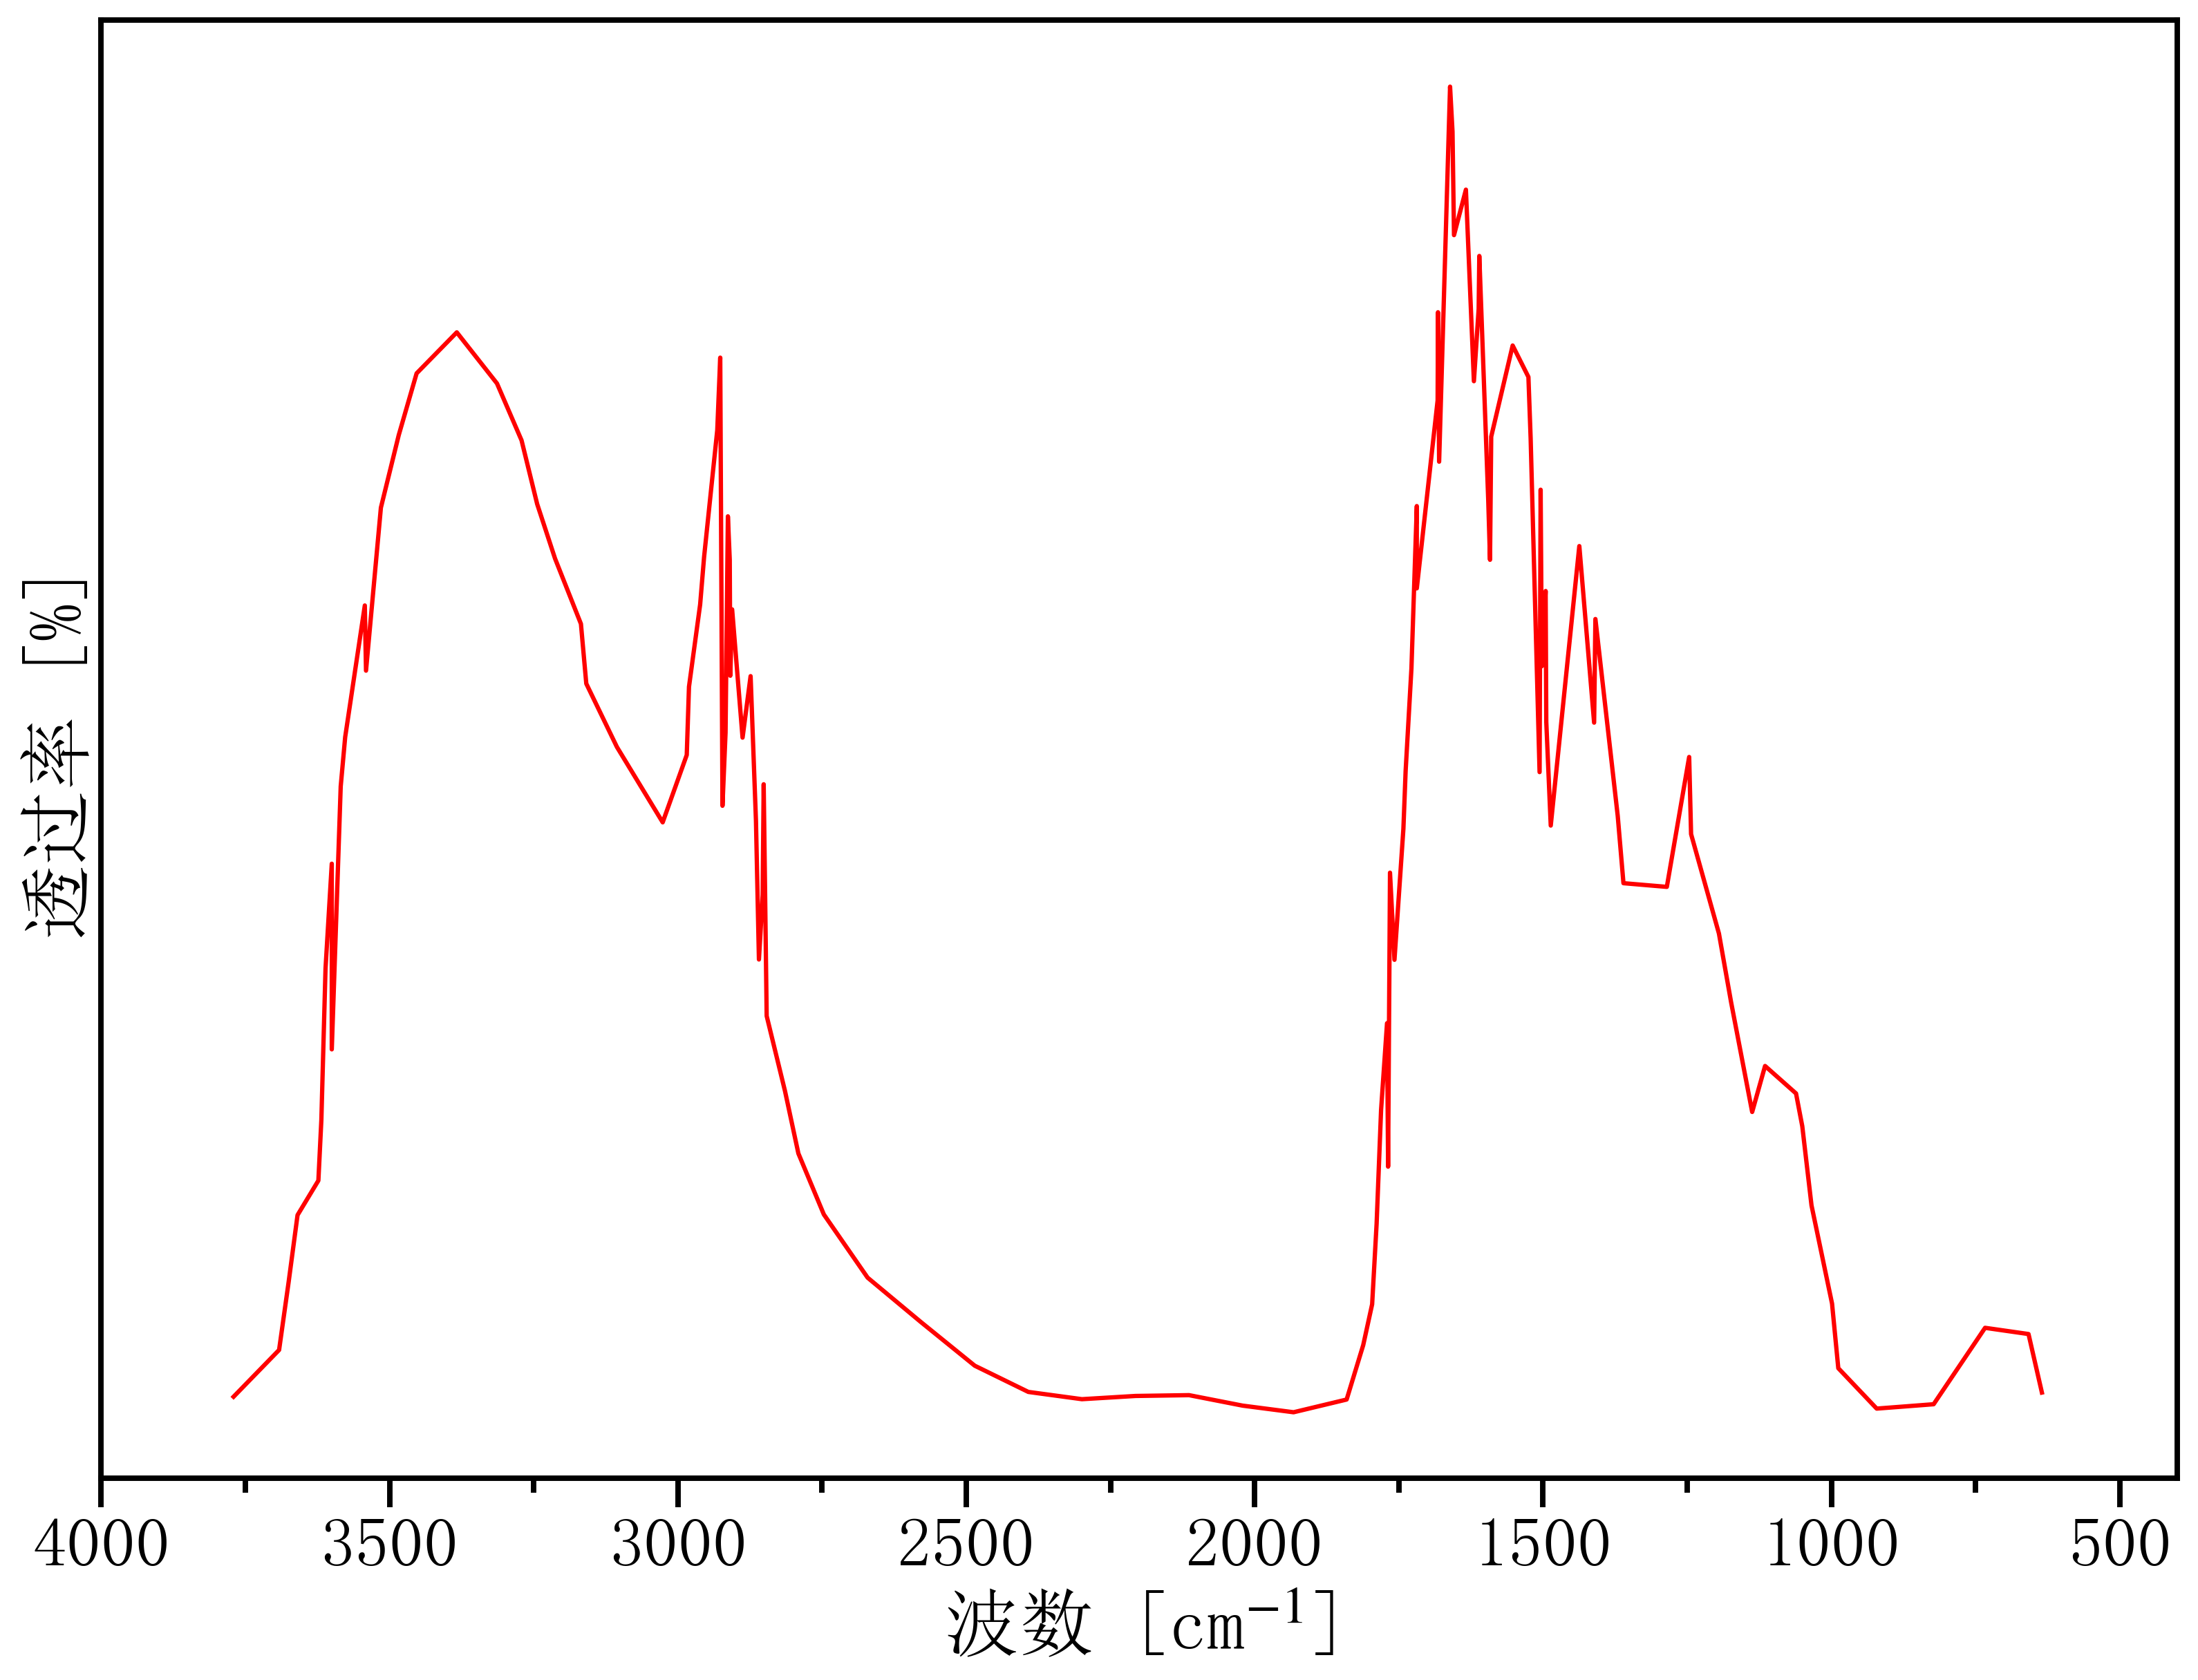

The table this chart was drawn from, first rows:
3863.3270117442366, 0.0010373489278752146
3770, 0.02571
3691, 0.09279
3675, 0.1899
3659, 0.2862
3623, 0.3356
3618, 0.4224
3611, 0.6396
3600, 0.7898
3600, 0.5237
3585, 0.9006
3577, 0.9713
3543, 1.16
3541, 1.067
3515, 1.3
3484, 1.404
3453, 1.493
3383, 1.552
3314, 1.478
3271, 1.397
3244, 1.305
3213, 1.227
3168, 1.134
3159, 1.048
3106, 0.9572
3026, 0.8491
2985, 0.9457
2981, 1.043
2961, 1.161
2955, 1.23
2932, 1.411
2927, 1.515
2923, 0.8728
2917, 0.9778
2913, 1.288
2910, 1.226
2909, 1.059
2906, 1.154
2888, 0.9706
2874, 1.059
2865, 0.8514
2859, 0.6525
2853, 0.745
2851, 0.9037
2846, 0.5716
2814, 0.464
2791, 0.3745
2747, 0.2871
2671, 0.1965
2578, 0.1325
2485, 0.07023
2392, 0.03265
2299, 0.02224
2207, 0.02687
2114, 0.02802
2021, 0.01299
1933, 0.003505
1841, 0.02174
1812, 0.09972
1796, 0.1583
1789, 0.2735
... 55 more rows
